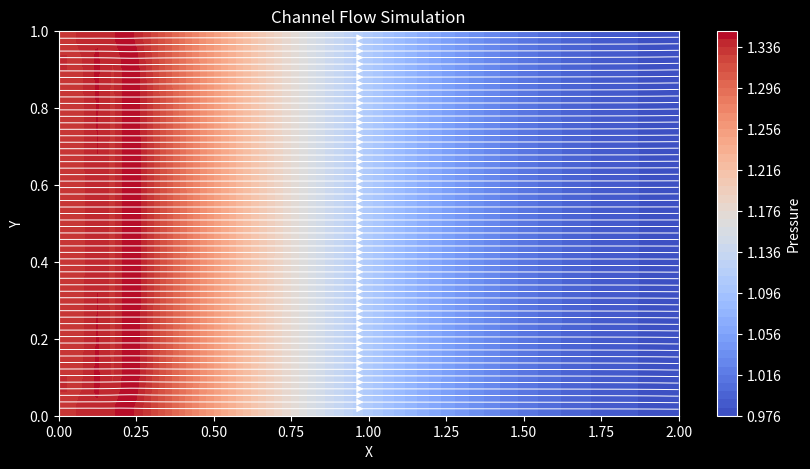

Here is the Python script that generated this plot:
#!/usr/bin/env python
# coding: utf-8

# In[5]:


import matplotlib.pyplot as plt
import numpy as np
from tqdm import tqdm

# Constants
N_POINTS_X = 81
N_POINTS_Y = 41
DOMAIN_LENGTH = 2.0  # Length of the channel
DOMAIN_HEIGHT = 1.0  # Height of the channel
N_ITERATIONS = 500
TIME_STEP_LENGTH = 0.001
KINEMATIC_VISCOSITY = 0.001
DENSITY = 1.0
INLET_VELOCITY = 1.0

N_PRESSURE_POISSON_ITERATIONS = 50
STABILITY_SAFETY_FACTOR = 0.5

def main():
    dx = DOMAIN_LENGTH / (N_POINTS_X - 1)
    dy = DOMAIN_HEIGHT / (N_POINTS_Y - 1)
    x = np.linspace(0.0, DOMAIN_LENGTH, N_POINTS_X)
    y = np.linspace(0.0, DOMAIN_HEIGHT, N_POINTS_Y)
    X, Y = np.meshgrid(x, y)

    # Initial conditions
    u = np.zeros_like(X)
    v = np.zeros_like(X)
    p = np.zeros_like(X)

    def central_difference_x(f):
        diff = np.zeros_like(f)
        diff[:, 1:-1] = (f[:, 2:] - f[:, :-2]) / (2 * dx)
        return diff

    def central_difference_y(f):
        diff = np.zeros_like(f)
        diff[1:-1, :] = (f[2:, :] - f[:-2, :]) / (2 * dy)
        return diff

    def laplace(f):
        diff = np.zeros_like(f)
        diff[1:-1, 1:-1] = (
            (f[1:-1, 2:] + f[1:-1, :-2] - 2 * f[1:-1, 1:-1]) / dx**2 +
            (f[2:, 1:-1] + f[:-2, 1:-1] - 2 * f[1:-1, 1:-1]) / dy**2
        )
        return diff

    max_dt = 0.5 * min(dx, dy)**2 / KINEMATIC_VISCOSITY
    if TIME_STEP_LENGTH > STABILITY_SAFETY_FACTOR * max_dt:
        raise RuntimeError("Stability is not guaranteed")

    for _ in tqdm(range(N_ITERATIONS)):
        # Tentative velocity
        lap_u = laplace(u)
        lap_v = laplace(v)
        d_u_dx = central_difference_x(u)
        d_u_dy = central_difference_y(u)
        d_v_dx = central_difference_x(v)
        d_v_dy = central_difference_y(v)

        u_tent = u + TIME_STEP_LENGTH * (
            -u * d_u_dx - v * d_u_dy + KINEMATIC_VISCOSITY * lap_u
        )
        v_tent = v + TIME_STEP_LENGTH * (
            -u * d_v_dx - v * d_v_dy + KINEMATIC_VISCOSITY * lap_v
        )

        # Apply velocity boundary conditions
        u_tent[:, 0] = INLET_VELOCITY  # Inlet
        u_tent[:, -1] = u_tent[:, -2]  # Outlet (Neumann BC)
        u_tent[0, :] = 0.0  # Bottom wall
        u_tent[-1, :] = 0.0  # Top wall
        v_tent[:, 0] = 0.0
        v_tent[:, -1] = 0.0
        v_tent[0, :] = 0.0
        v_tent[-1, :] = 0.0

        # Pressure Poisson equation
        rhs = DENSITY / TIME_STEP_LENGTH * (
            central_difference_x(u_tent) + central_difference_y(v_tent)
        )

        for _ in range(N_PRESSURE_POISSON_ITERATIONS):
            p_new = np.copy(p)
            p_new[1:-1, 1:-1] = 0.25 * (
                p[1:-1, :-2] + p[1:-1, 2:] +
                p[:-2, 1:-1] + p[2:, 1:-1] -
                (dx * dy)**2 * rhs[1:-1, 1:-1]
            )
            p_new[:, 0] = p_new[:, 1]
            p_new[:, -1] = p_new[:, -2]
            p_new[0, :] = p_new[1, :]
            p_new[-1, :] = p_new[-2, :]
            p = p_new

        # Correct velocities
        u = u_tent - TIME_STEP_LENGTH / DENSITY * central_difference_x(p)
        v = v_tent - TIME_STEP_LENGTH / DENSITY * central_difference_y(p)

        # Reapply boundary conditions
        u[:, 0] = INLET_VELOCITY
        u[:, -1] = u[:, -2]
        u[0, :] = 0.0
        u[-1, :] = 0.0
        v[:, 0] = 0.0
        v[:, -1] = 0.0
        v[0, :] = 0.0
        v[-1, :] = 0.0

    # Visualization
    plt.style.use("dark_background")
    plt.figure(figsize=(10, 5))
    plt.contourf(X, Y, p, cmap="coolwarm", levels=50)
    plt.colorbar(label="Pressure")
    plt.streamplot(X, Y, u, v, color="white", linewidth=0.7, density=2)
    plt.title("Channel Flow Simulation")
    plt.xlabel("X")
    plt.ylabel("Y")
    plt.xlim(0, DOMAIN_LENGTH)
    plt.ylim(0, DOMAIN_HEIGHT)
    plt.show()

if __name__ == "__main__":
    main()

    



# In[ ]:





# In[ ]:
